Labelled photos from "Dataset", an image-classification folder in NikitaDas1998/Agro_AI. The possible labels are: black rot, esca, healthy, leaf blight.

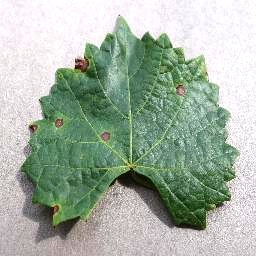
Label: black rot

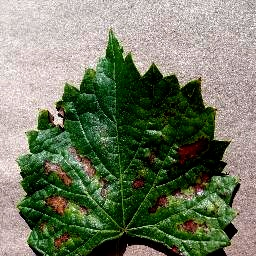
Label: esca

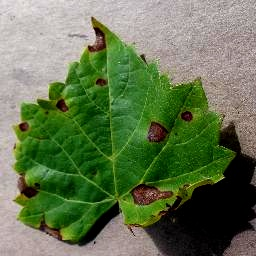
Label: black rot

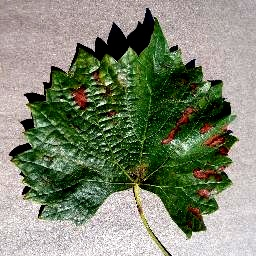
Label: esca

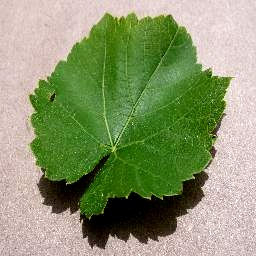
Label: healthy

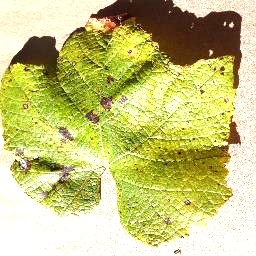
Label: leaf blight
